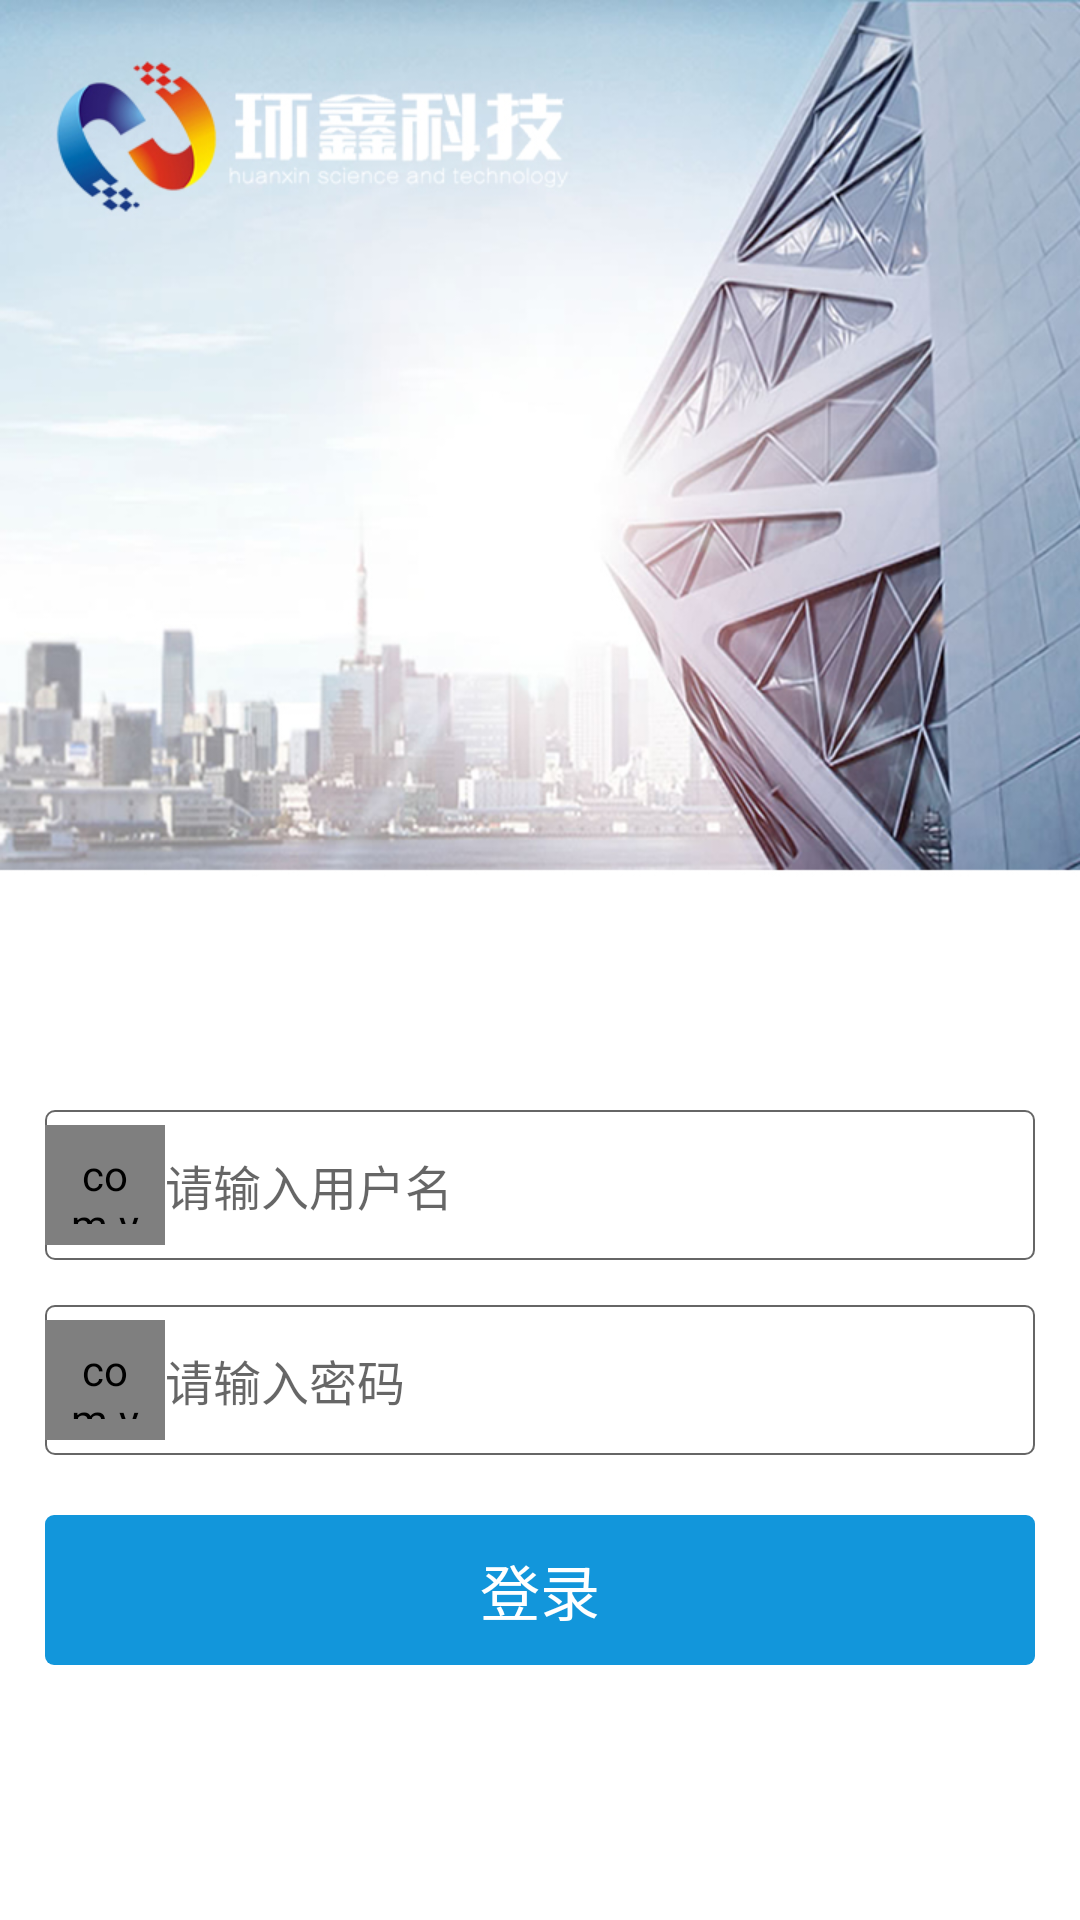

Android layout source for this screen:
<!-- AndroidManifest.xml: application theme Theme.AppCompat.Light.NoActionBar -->
<!-- res/layout/activity_login.xml -->
<?xml version="1.0" encoding="utf-8"?>
<ScrollView xmlns:android="http://schemas.android.com/apk/res/android"
    xmlns:tools="http://schemas.android.com/tools"
    android:layout_width="match_parent"
    android:layout_height="match_parent"
    android:background="@color/default_bg_color"
    android:scrollbars="none"
    tools:context=".login.LoginActivity">

    <LinearLayout
        android:layout_width="match_parent"
        android:layout_height="match_parent"
        android:orientation="vertical">

        <FrameLayout
            android:layout_width="match_parent"
            android:layout_height="match_parent">

            <ImageView
                android:id="@+id/iv_login_header"
                android:layout_width="match_parent"
                android:layout_height="@dimen/dp_640"
                android:background="@mipmap/bg_login" />

            <LinearLayout
                android:layout_width="match_parent"
                android:layout_height="@dimen/dp_50"
                android:layout_gravity="bottom"
                android:layout_marginLeft="@dimen/dp_15"
                android:layout_marginRight="@dimen/dp_15"
                android:layout_marginBottom="@dimen/dp_220"
                android:background="@drawable/bg_login_editor"
                android:gravity="center_vertical"
                android:orientation="horizontal">

                <com.yyy.fengyupda.font.FontText
                    android:layout_width="@dimen/dp_40"
                    android:layout_height="@dimen/dp_40"
                    android:gravity="center"
                    android:padding="@dimen/dp_7"
                    android:text="@string/icon_man" />

                <EditText
                    android:id="@+id/et_user"
                    android:layout_width="0dp"
                    android:layout_height="@dimen/dp_40"
                    android:layout_weight="1"
                    android:background="@null"
                    android:hint="请输入用户名"
                    android:inputType="textEmailAddress"
                    android:lines="1"
                    android:paddingRight="@dimen/dp_60"
                    android:text=""
                    android:textColor="@color/default_text_color"
                    android:textSize="@dimen/sp_16" />
            </LinearLayout>

            <LinearLayout
                android:layout_width="match_parent"
                android:layout_height="@dimen/dp_50"
                android:layout_gravity="bottom"
                android:layout_marginLeft="@dimen/dp_15"
                android:layout_marginRight="@dimen/dp_15"
                android:layout_marginBottom="@dimen/dp_155"
                android:background="@drawable/bg_login_editor"
                android:gravity="center_vertical"
                android:orientation="horizontal">

                <com.yyy.fengyupda.font.FontText
                    android:layout_width="@dimen/dp_40"
                    android:layout_height="@dimen/dp_40"
                    android:padding="@dimen/dp_7"
                    android:text="@string/icon_lock" />

                <EditText
                    android:id="@+id/et_pwd"
                    android:layout_width="0dp"
                    android:layout_height="@dimen/dp_40"
                    android:layout_weight="1"
                    android:background="@null"
                    android:hint="请输入密码"
                    android:inputType="textPassword"
                    android:lines="1"
                    android:paddingRight="@dimen/dp_60"
                    android:text=""
                    android:textColor="@color/default_text_color"
                    android:textSize="@dimen/sp_16" />
            </LinearLayout>

            <TextView
                android:id="@+id/btn_login"
                android:layout_width="match_parent"
                android:layout_height="@dimen/dp_50"
                android:layout_gravity="bottom"
                android:layout_marginLeft="@dimen/dp_15"
                android:layout_marginRight="@dimen/dp_15"
                android:layout_marginBottom="@dimen/dp_85"
                android:background="@drawable/bg_login_btn"
                android:clickable="true"
                android:gravity="center"
                android:text="@string/str_login"
                android:textColor="@color/white"
                android:textSize="@dimen/sp_20" />

            <TextView
                android:id="@+id/btn_sweep"
                android:layout_width="match_parent"
                android:layout_height="@dimen/dp_50"
                android:layout_gravity="bottom"
                android:layout_marginLeft="@dimen/dp_15"
                android:layout_marginRight="@dimen/dp_15"
                android:layout_marginBottom="@dimen/dp_20"
                android:background="@drawable/bg_login_btn"
                android:clickable="true"
                android:gravity="center"
                android:text="@string/str_sweep"
                android:textColor="@color/white"
                android:textSize="@dimen/sp_20"
                android:visibility="gone" />
        </FrameLayout>

    </LinearLayout>
</ScrollView>
<!-- resources referenced by this layout -->
<resources>
  <color name="default_bg_color">#eee</color>
  <color name="default_text_color">#000</color>
  <color name="white">#fff</color>
  <dimen name="dp_15">15dp</dimen>
  <dimen name="dp_155">155dp</dimen>
  <dimen name="dp_20">20dp</dimen>
  <dimen name="dp_220">220dp</dimen>
  <dimen name="dp_40">40dp</dimen>
  <dimen name="dp_50">50dp</dimen>
  <dimen name="dp_60">60dp</dimen>
  <dimen name="dp_640">640dp</dimen>
  <dimen name="dp_7">7dp</dimen>
  <dimen name="dp_85">85dp</dimen>
  <dimen name="sp_16">16sp</dimen>
  <dimen name="sp_20">20sp</dimen>
  <!-- drawable bg_login_btn (drawable) -->
  <?xml version="1.0" encoding="utf-8"?>
  <selector xmlns:android="http://schemas.android.com/apk/res/android">
      <item android:state_pressed="true">
          <shape xmlns:android="http://schemas.android.com/apk/res/android" android:shape="rectangle">
              
              <solid android:color="@color/btn_blue_press" />
              <corners android:radius="@dimen/dp_3" />
          </shape>
      </item>
  
      <item android:state_pressed="false">
          <shape xmlns:android="http://schemas.android.com/apk/res/android" android:shape="rectangle">
              
              <solid android:color="@color/btn_blue_normal" />
              <corners android:radius="@dimen/dp_3" />
          </shape>
      </item>
  
  </selector>
  <!-- drawable bg_login_editor (drawable) -->
  <?xml version="1.0" encoding="utf-8"?>
  <shape xmlns:android="http://schemas.android.com/apk/res/android"
      android:shape="rectangle">
      <corners android:radius="@dimen/dp_3" />
      <stroke
          android:width="@dimen/dp_0_5"
          android:color="@color/editor_stroke_gray" />
      <solid android:color="@color/white" />
  </shape>
  <!-- mipmap bg_login: png bitmap (mipmap-xxhdpi, 196996 bytes) -->
  <string name="icon_lock"></string>
  <string name="icon_man"></string>
  <string name="str_login">登录</string>
  <string name="str_sweep">扫描二维码</string>
  <color name="btn_blue_press">#122DDF</color>
  <dimen name="dp_3">3dp</dimen>
  <color name="btn_blue_normal">#1296db</color>
  <dimen name="dp_0_5">0.5dp</dimen>
  <color name="editor_stroke_gray">#666</color>
</resources>
